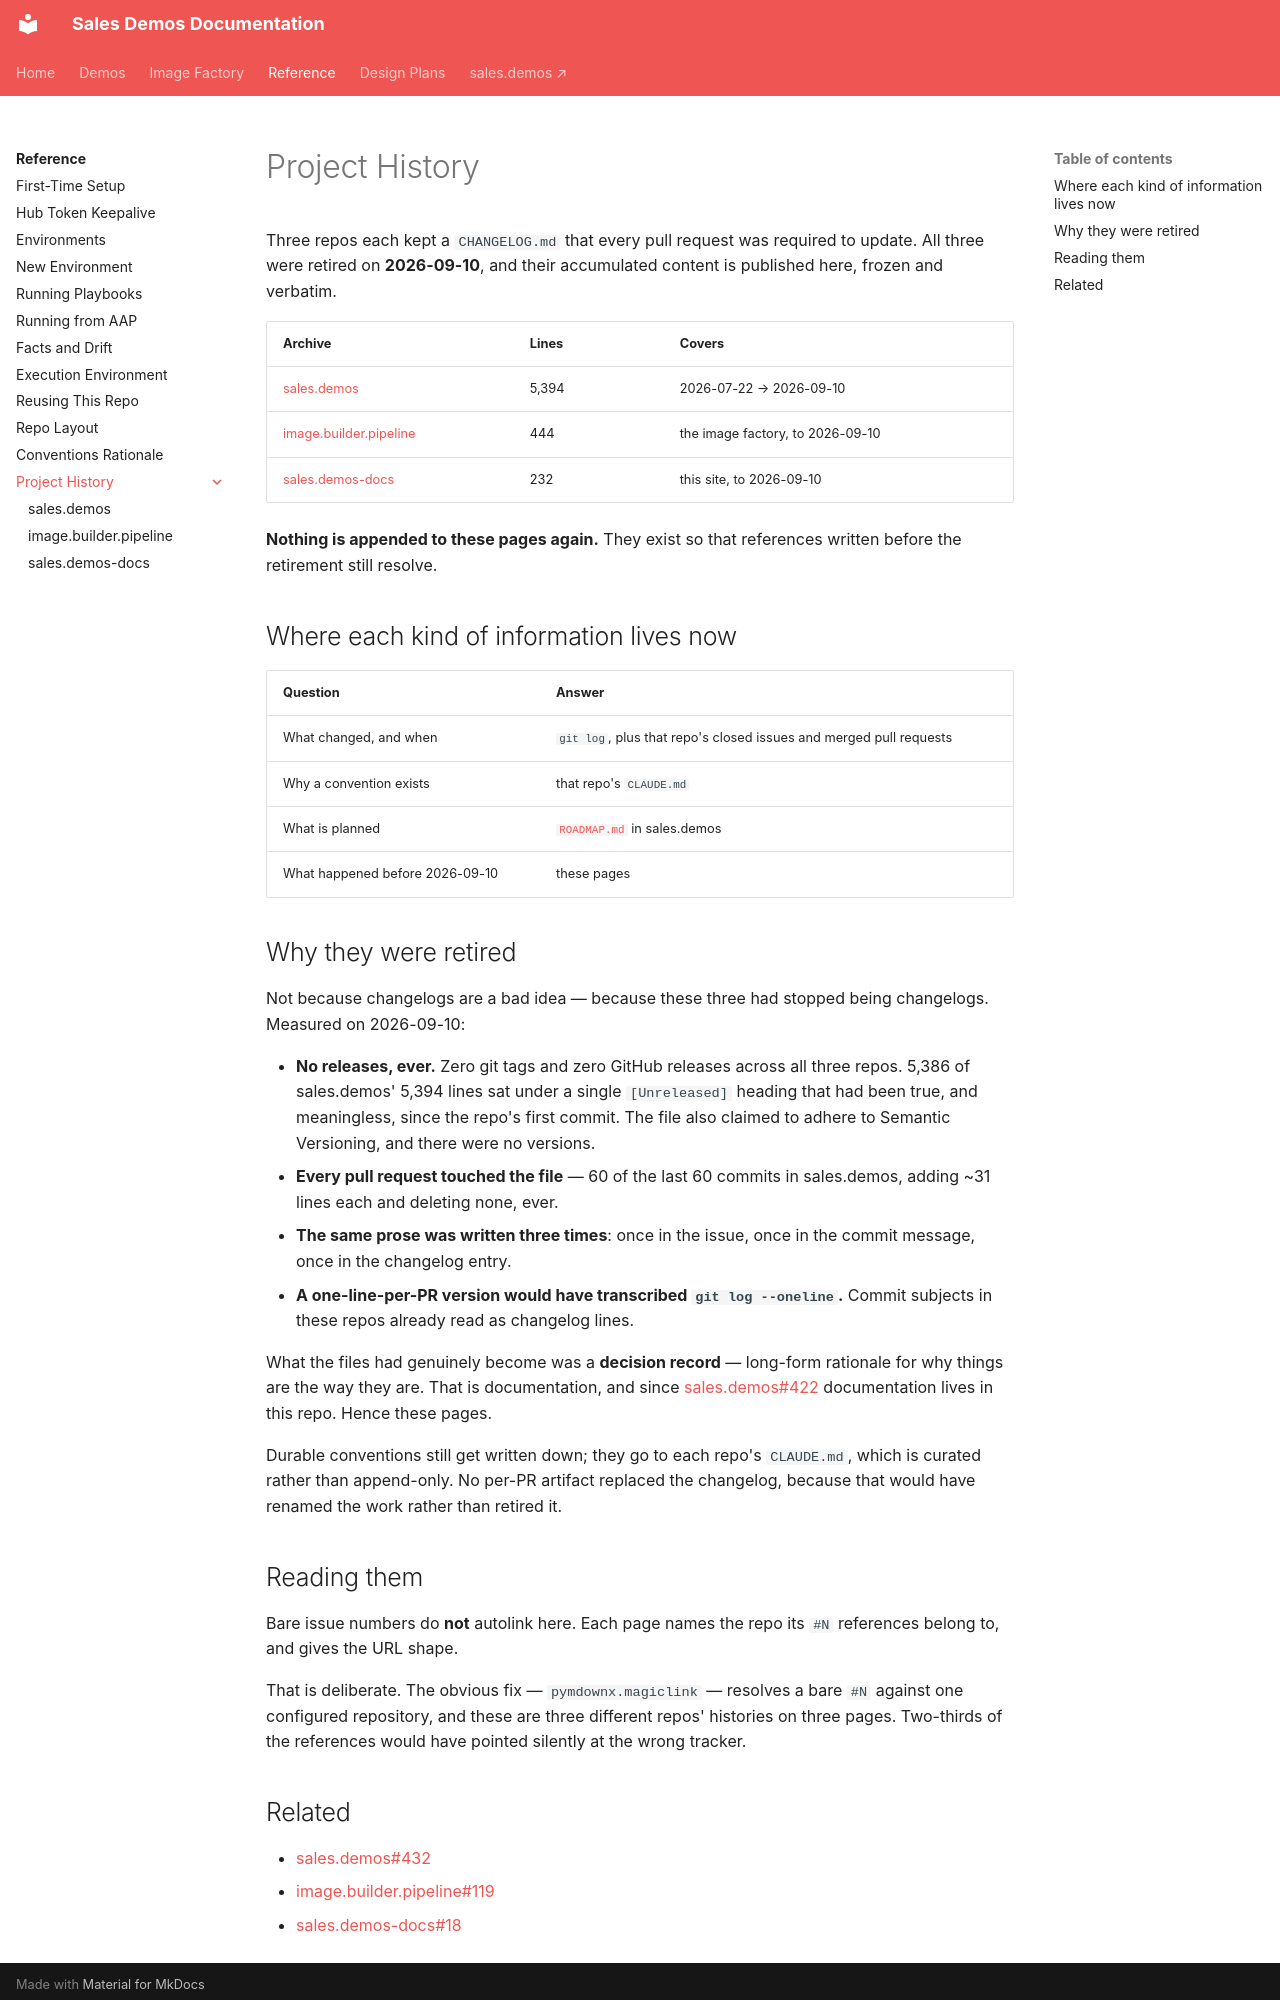

repository: ericcames/sales.demos-docs · page: reference/history/index.html · generator: mkdocs

# Project History

Three repos each kept a `CHANGELOG.md` that every pull request was required to
update. All three were retired on **2026-09-10**, and their accumulated content
is published here, frozen and verbatim.

| Archive | Lines | Covers |
|---|---|---|
| [sales.demos](sales-demos.md) | 5,394 | 2026-07-22 → 2026-09-10 |
| [image.builder.pipeline](image-builder-pipeline.md) | 444 | the image factory, to 2026-09-10 |
| [sales.demos-docs](sales-demos-docs.md) | 232 | this site, to 2026-09-10 |

**Nothing is appended to these pages again.** They exist so that references
written before the retirement still resolve.

## Where each kind of information lives now

| Question | Answer |
|---|---|
| What changed, and when | `git log`, plus that repo's closed issues and merged pull requests |
| Why a convention exists | that repo's `CLAUDE.md` |
| What is planned | [`ROADMAP.md`](https://github.com/ericcames/sales.demos/blob/main/ROADMAP.md) in sales.demos |
| What happened before 2026-09-10 | these pages |

## Why they were retired

Not because changelogs are a bad idea — because these three had stopped being
changelogs. Measured on 2026-09-10:

- **No releases, ever.** Zero git tags and zero GitHub releases across all three
  repos. 5,386 of sales.demos' 5,394 lines sat under a single `[Unreleased]`
  heading that had been true, and meaningless, since the repo's first commit. The
  file also claimed to adhere to Semantic Versioning, and there were no versions.
- **Every pull request touched the file** — 60 of the last 60 commits in
  sales.demos, adding ~31 lines each and deleting none, ever.
- **The same prose was written three times**: once in the issue, once in the
  commit message, once in the changelog entry.
- **A one-line-per-PR version would have transcribed `git log --oneline`.** Commit
  subjects in these repos already read as changelog lines.

What the files had genuinely become was a **decision record** — long-form
rationale for why things are the way they are. That is documentation, and since
[sales.demos#422](https://github.com/ericcames/sales.demos/issues/422)
documentation lives in this repo. Hence these pages.

Durable conventions still get written down; they go to each repo's `CLAUDE.md`,
which is curated rather than append-only. No per-PR artifact replaced the
changelog, because that would have renamed the work rather than retired it.

## Reading them

Bare issue numbers do **not** autolink here. Each page names the repo its `#N`
references belong to, and gives the URL shape.

That is deliberate. The obvious fix — `pymdownx.magiclink` — resolves a bare
`#N` against one configured repository, and these are three different repos'
histories on three pages. Two-thirds of the references would have pointed
silently at the wrong tracker.
